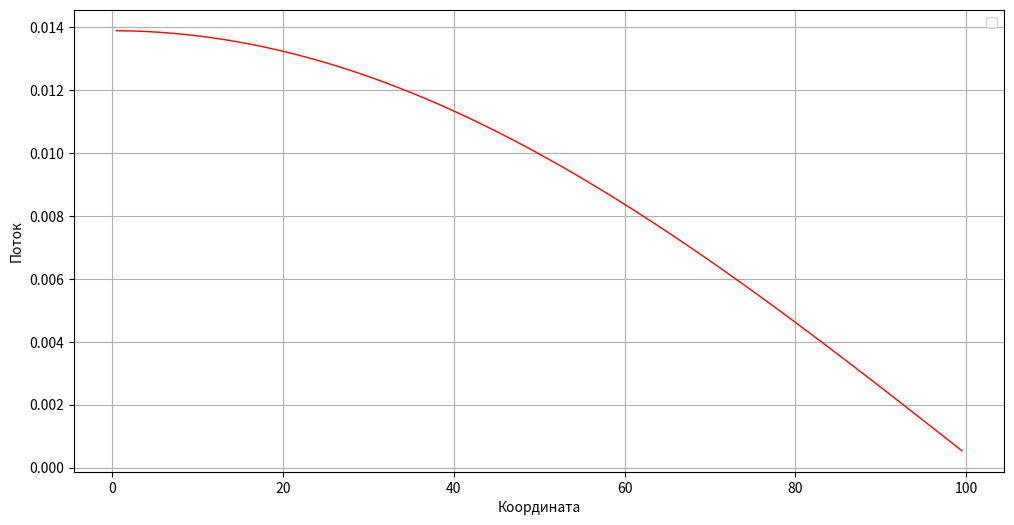

Generate this figure with matplotlib:
import numpy as np
import random
import math
import matplotlib.pyplot as plt

sigma_a = 0.03
sigma_gen = sigma_a
H = 100
h = 1
D = 1
N = int(H / h)
Q = np.zeros(N)

Flow = np.ones(N)

J_input = np.zeros((N, 2))
J_output = np.zeros((N, 2))

Flow_last = np.zeros(N)
k_eff = 100
k = 1
count = 0
while not abs(k - k_eff) < 10e-20 and np.max(np.abs(Flow_last - Flow)) > 10e-20:
    Last_Norm = np.linalg.norm(Flow)
    k = k_eff
    Q[:] = sigma_gen * Flow[:] / k_eff
    Flow_last[:] = Flow[:]
    D = D / h
    A = (6 * D * (1 + 4 * D)) / (1 + 16 * D + 48 * (D ** 2))
    B = (1 - 48 * (D ** 2)) / (1 + 16 * D + 48 * (D ** 2))
    C = (-8 * D) / (1 + 16 * D + 48 * (D ** 2))
    for i in range(N):
        Flow[i] = (Q[i] + (1 - B - C) / h * (J_input[i][1] + J_input[i][0])) / (2 * A / h + sigma_a)
        J_output[i, 1] = B * J_input[i][1] + C * J_input[i][0] + A * Flow[i]
        J_output[i, 0] = C * J_input[i][1] + B * J_input[i][0] + A * Flow[i]
    for i in range(1, N - 1):
        J_input[i][0] = J_output[i - 1][1]
        J_input[i][1] = J_output[i + 1][0]
    J_input[0][0] = J_output[0][0]
    J_input[0][1] = J_output[1][0]
    J_input[N - 1][1] = 0
    J_input[N - 1][0] = J_output[N - 2][1]
    k_eff = k_eff * (sigma_gen * np.linalg.norm(Flow)) / (sigma_gen * Last_Norm)

print(k_eff)

fig1 = plt.figure()
ax1 = fig1.add_subplot(1, 1, 1)
x = np.ones(N)  # координаты середины нода
for i in range(N):
    if i > 0:
        x[i] = x[i - 1] + h
    else:
        x[i] = h / 2

ax1.plot(x, Flow, color='red', linewidth=1)
ax1.legend()

fig1.set_figwidth(12)
fig1.set_figheight(6)
plt.xlabel('Координата')
plt.ylabel('Поток')
plt.grid()
plt.show()
